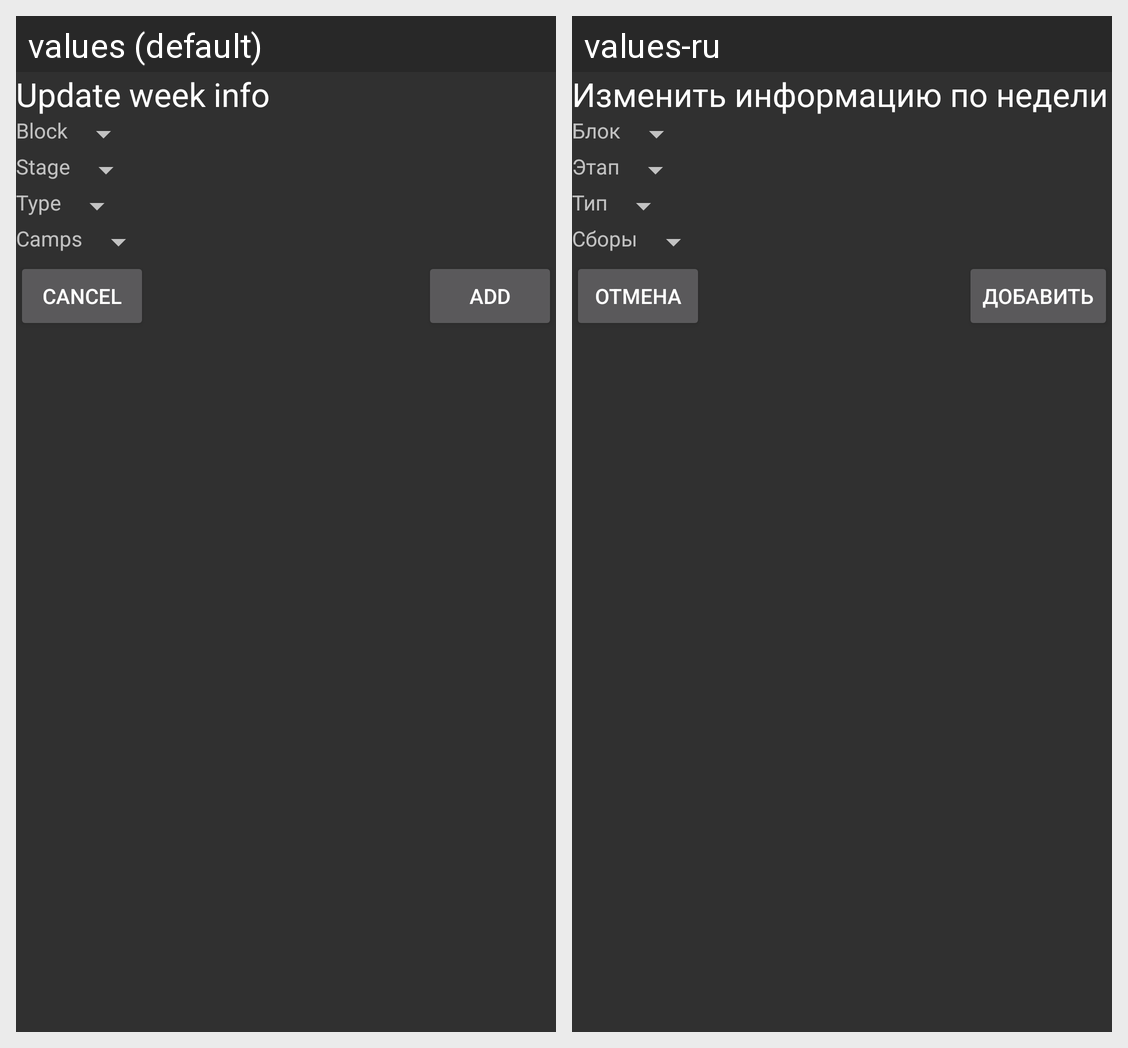

Locale-by-locale string values for the Android screen shown in this grid:
Android screen res/layout/fragment_update_week_info.xml rendered under 2 locales, left to right: values (default), values-ru. Device: Nexus 5 (rendered at 1080×1920; each locale shown at half size, 540×960, under a caption strip naming it); theme Theme.Design.
Strings drawn on this screen, with the default value and each locale's value (text and hints the layout hard-codes, and strings that could not be matched under every locale, appear in the picture but are not listed):

update_week_info
  values: Update week info
  values-ru: Изменить информацию по недели

block
  values: Block
  values-ru: Блок

stage
  values: Stage
  values-ru: Этап

type
  values: Type
  values-ru: Тип

camps
  values: Camps
  values-ru: Сборы

cancel
  values: Cancel
  values-ru: отмена

add
  values: Add
  values-ru: Добавить
